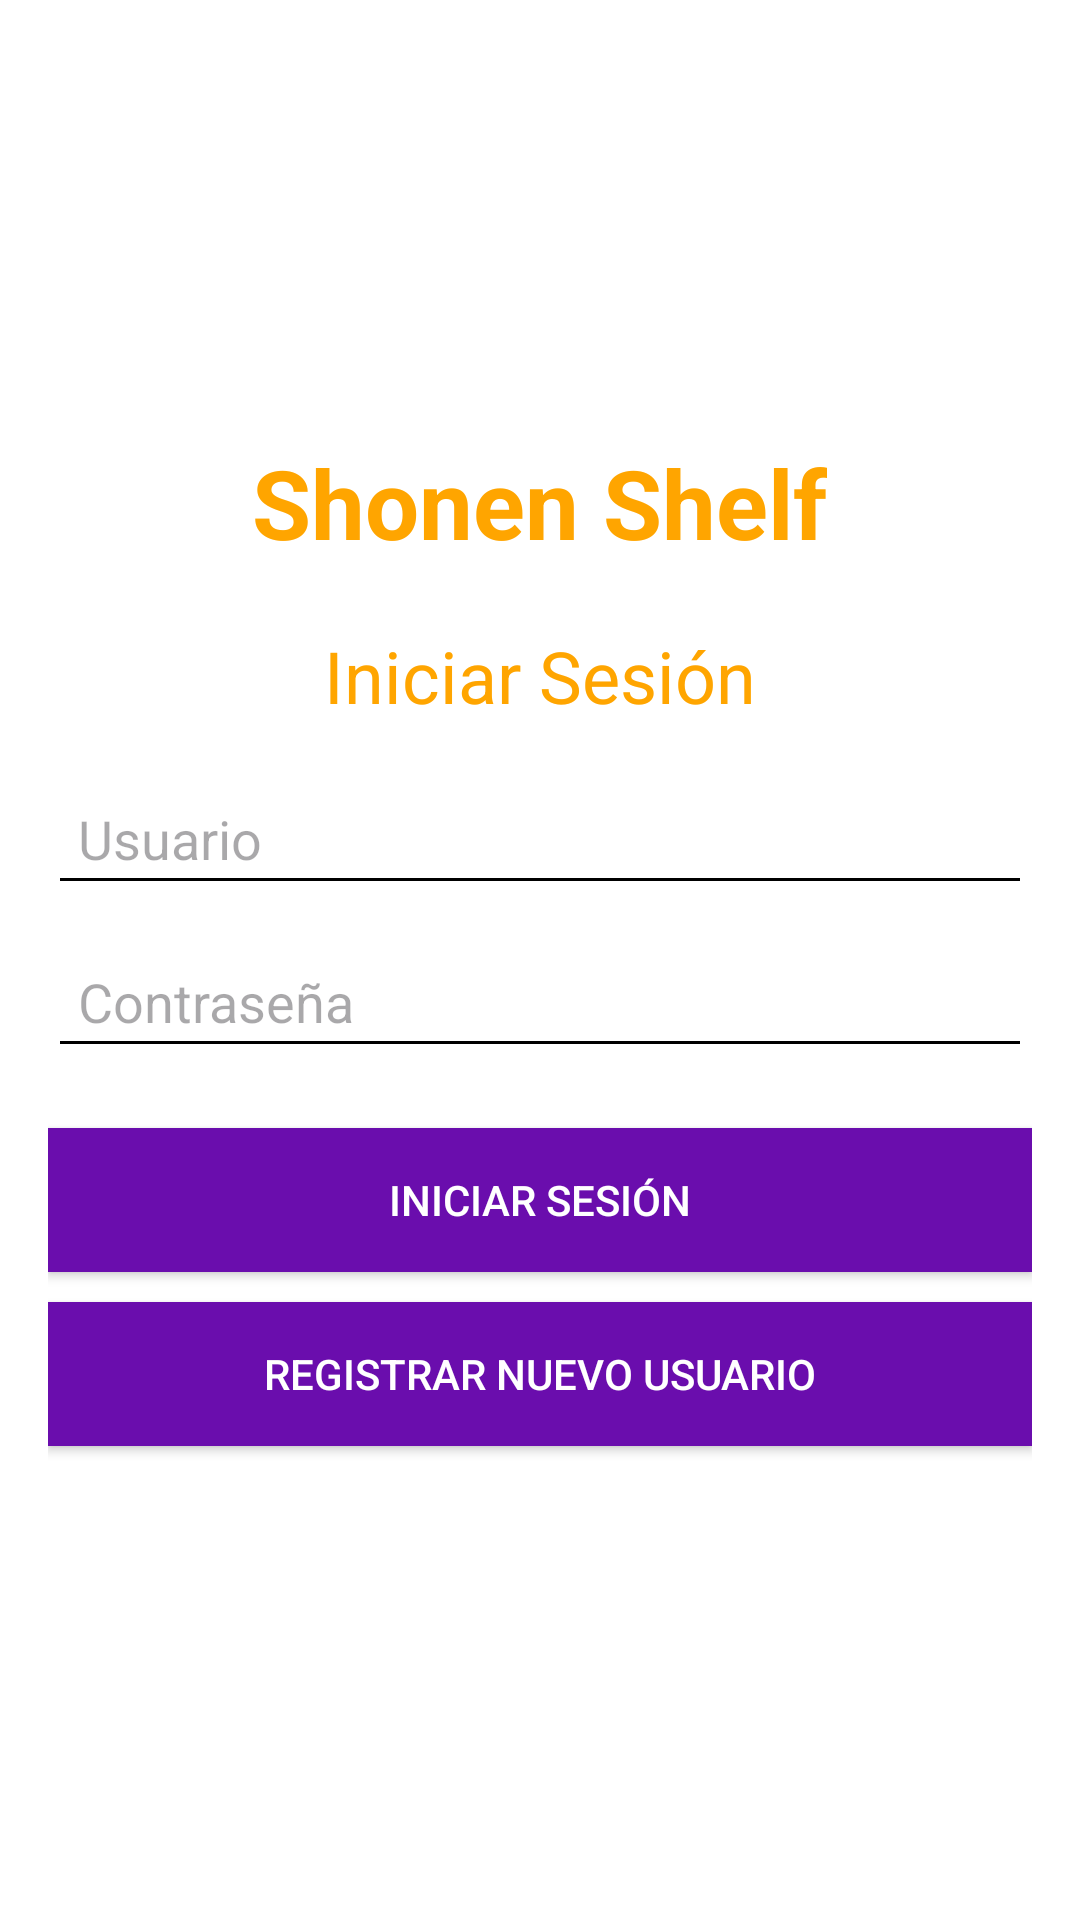

Here is an Android app screen rendered from its layout file. Give the layout XML and the strings, colors and styles it references.
<!-- AndroidManifest.xml: application theme Theme.CosaHorrosa -->
<!-- res/layout/activity_login.xml -->
<?xml version="1.0" encoding="utf-8"?>
<LinearLayout xmlns:android="http://schemas.android.com/apk/res/android"
    android:layout_width="match_parent"
    android:layout_height="match_parent"
    android:orientation="vertical"
    android:padding="16dp"
    android:gravity="center_horizontal"
    android:background="#FFFFFF">

    
    <LinearLayout
        android:layout_width="wrap_content"
        android:layout_height="wrap_content"
        android:orientation="vertical"
        android:gravity="center">

        
        <ImageView
            android:id="@+id/app_logo"
            android:layout_width="120dp"
            android:layout_height="120dp"
            android:src="@drawable/manga_9824268"
            android:layout_marginBottom="10dp" />

        
        <TextView
            android:id="@+id/app_name"
            android:layout_width="wrap_content"
            android:layout_height="wrap_content"
            android:text="Shonen Shelf"
            android:textSize="32sp"
            android:textStyle="bold"
            android:textColor="#FFA500"
            android:layout_marginBottom="20dp" />
    </LinearLayout>

    
    <TextView
        android:layout_width="wrap_content"
        android:layout_height="wrap_content"
        android:text="Iniciar Sesión"
        android:textSize="24sp"
        android:textColor="#FFA500"
        android:layout_gravity="center"
        android:layout_marginBottom="16dp" />

    
    <EditText
        android:id="@+id/username"
        android:layout_width="match_parent"
        android:layout_height="wrap_content"
        android:hint="Usuario"
        android:backgroundTint="#000000"
        android:padding="10dp"
        android:layout_marginBottom="10dp" />

    
    <EditText
        android:id="@+id/password"
        android:layout_width="match_parent"
        android:layout_height="wrap_content"
        android:hint="Contraseña"
        android:inputType="textPassword"
        android:backgroundTint="#000000"
        android:padding="10dp"
        android:layout_marginBottom="20dp" />

    
    <Button
        android:id="@+id/login_button"
        android:layout_width="match_parent"
        android:layout_height="wrap_content"
        android:text="Iniciar Sesión"
        android:background="#6A0DAD"
        android:textColor="#FFFFFF"
        android:layout_marginBottom="10dp" />

    
    <Button
        android:id="@+id/register_button"
        android:layout_width="match_parent"
        android:layout_height="wrap_content"
        android:text="Registrar nuevo usuario"
        android:background="#6A0DAD"
        android:textColor="#FFFFFF" />

</LinearLayout>
<!-- resources referenced by this layout -->
<resources>
  <style name="Theme.CosaHorrosa" parent="Base.Theme.CosaHorrosa" />
  <style name="Base.Theme.CosaHorrosa" parent="Theme.Material3.DayNight.NoActionBar">
          
          
      </style>
</resources>
